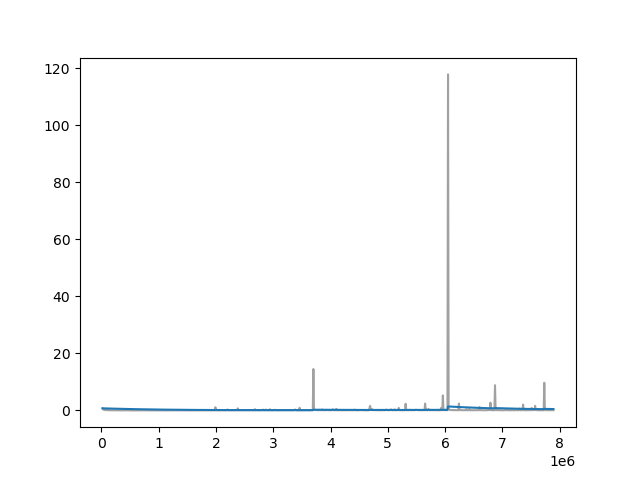

Values plotted in this chart, from the file beside it:
Wall time, Step, Value
1711485213, 20000, 0.7313
1711485310, 30000, 0.3168
1711485399, 40000, 0.2616
1711485499, 50000, 0.188
1711485597, 60000, 0.1712
1711485691, 70000, 0.1189
1711485784, 80000, 0.1034
1711485879, 90000, 0.09676
1711485973, 100000, 0.09801
1711486066, 110000, 0.2429
1711486165, 120000, 0.0676
1711486261, 130000, 0.05942
1711486355, 140000, 0.04846
1711486445, 150000, 0.05479
1711486543, 160000, 0.05085
1711486640, 170000, 0.04784
1711486736, 180000, 0.04184
1711486829, 190000, 0.0446
1711486925, 200000, 0.04091
1711487016, 210000, 0.03733
1711487113, 220000, 0.0338
1711487210, 230000, 0.0371
1711487304, 240000, 0.02469
1711487398, 250000, 0.02705
1711487493, 260000, 0.02986
1711487586, 270000, 0.02837
1711487682, 280000, 0.0298
1711487778, 290000, 0.02578
1711487873, 300000, 0.02086
1711487969, 310000, 0.01892
1711488058, 320000, 0.02468
1711488154, 330000, 0.0242
1711488251, 340000, 0.02064
1711488349, 350000, 0.01776
1711488439, 360000, 0.02151
1711488630, 380000, 0.01989
1711488727, 390000, 0.1707
1711488825, 400000, 0.03033
1711488921, 410000, 0.01881
1711489023, 420000, 0.01702
1711489124, 430000, 0.1211
1711489226, 440000, 0.03026
1711489328, 450000, 0.01533
1711489429, 460000, 0.01779
1711489526, 470000, 0.02276
1711489623, 480000, 0.01631
1711489719, 490000, 0.01326
1711489814, 500000, 0.0187
1711489910, 510000, 0.01443
1711490009, 520000, 0.01513
1711490105, 530000, 0.01374
1711490199, 540000, 0.01796
1711490294, 550000, 0.01945
1711490389, 560000, 0.01475
1711490487, 570000, 0.01144
1711490578, 580000, 0.01585
1711490674, 590000, 0.01484
1711490768, 600000, 0.01244
1711490864, 610000, 0.01068
1711490957, 620000, 0.1162
... 704 more rows
